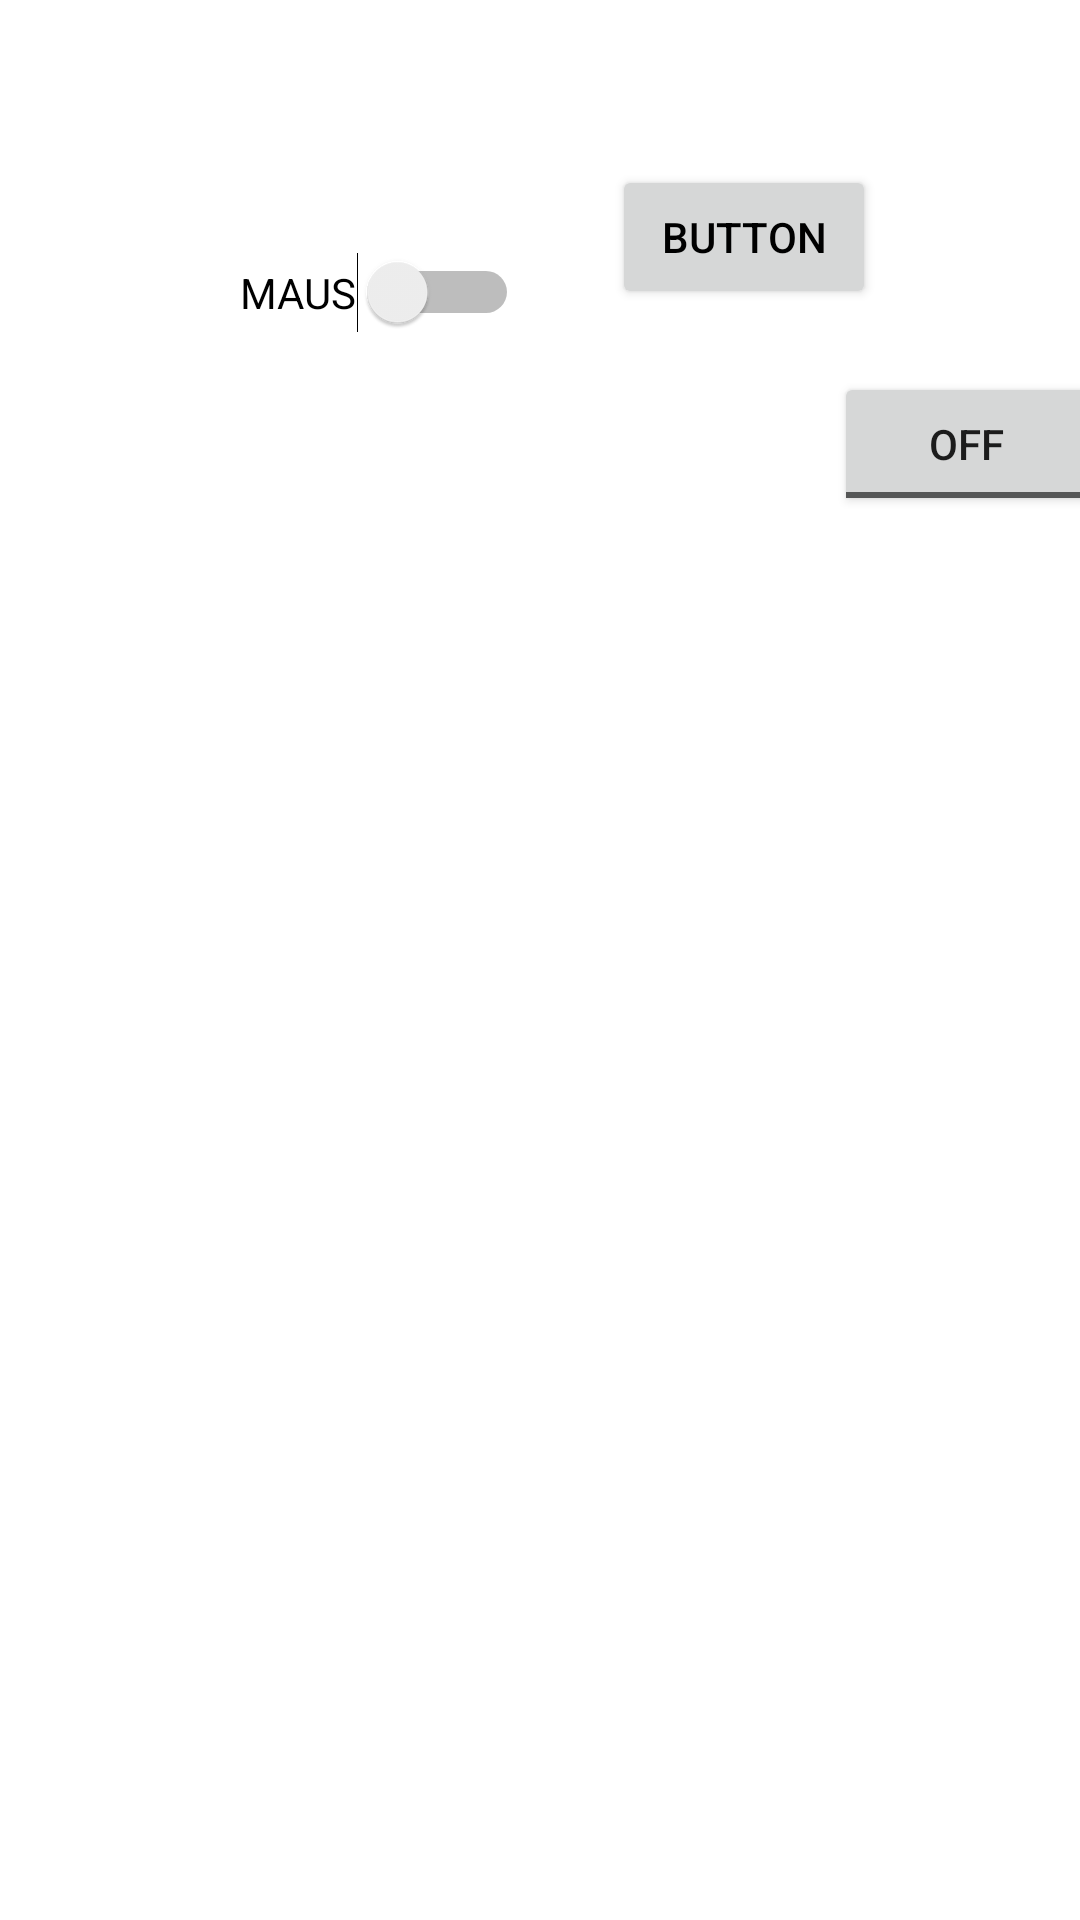

The Android layout XML behind this screen, and the referenced resources:
<!-- AndroidManifest.xml: application theme Theme.MAUS -->
<!-- res/layout/fragment_alarm.xml -->
<?xml version="1.0" encoding="utf-8"?>
<androidx.core.widget.NestedScrollView xmlns:android="http://schemas.android.com/apk/res/android"
    xmlns:app="http://schemas.android.com/apk/res-auto"
    xmlns:tools="http://schemas.android.com/tools"
    android:layout_width="match_parent"
    android:layout_height="match_parent"
    tools:context=".ui.main.AlarmFragment">

    <androidx.constraintlayout.widget.ConstraintLayout
        android:layout_width="match_parent"
        android:layout_height="wrap_content">

        <Switch
            android:id="@+id/switch2"
            android:layout_width="wrap_content"
            android:layout_height="0dp"
            android:layout_marginStart="80dp"
            android:layout_marginTop="84dp"
            android:text="@string/app_name"
            app:layout_constraintStart_toStartOf="parent"
            app:layout_constraintTop_toTopOf="parent"
            android:shadowColor="@null"
            tools:ignore="UseSwitchCompatOrMaterialXml" />

        <ToggleButton
            android:id="@+id/toggleButton"
            android:layout_width="wrap_content"
            android:layout_height="wrap_content"
            android:layout_marginStart="278dp"
            android:layout_marginTop="124dp"
            android:text="ToggleButton"
            app:layout_constraintStart_toStartOf="parent"
            app:layout_constraintTop_toTopOf="parent" />

        <Button
            android:id="@+id/button2"
            android:layout_width="wrap_content"
            android:layout_height="wrap_content"
            android:layout_marginStart="31dp"
            android:layout_marginTop="55dp"
            android:text="Button"
            android:textColor="@color/black"
            app:layout_constraintStart_toEndOf="@+id/switch2"
            app:layout_constraintTop_toTopOf="parent" />
    </androidx.constraintlayout.widget.ConstraintLayout>
</androidx.core.widget.NestedScrollView>
<!-- resources referenced by this layout -->
<resources>
  <color name="black">#FF000000</color>
  <string name="app_name">MAUS</string>
  <style name="Theme.MAUS" parent="Theme.MaterialComponents.DayNight.DarkActionBar">
          
          <item name="colorPrimary">@color/white</item>
          <item name="colorPrimaryVariant">@color/white</item>
          <item name="colorOnPrimary">@color/white</item>
          
          <item name="colorSecondary">@color/teal_200</item>
          <item name="colorSecondaryVariant">@color/teal_700</item>
          <item name="colorOnSecondary">@color/black</item>
          
          <item name="android:statusBarColor" tools:targetApi="l">?attr/colorPrimaryVariant</item>
          <item name="android:windowLightStatusBar" tools:targetApi="m">true</item> 
          
      </style>
  <color name="white">#FFFFFFFF</color>
  <color name="teal_200">#FF03DAC5</color>
  <color name="teal_700">#FF018786</color>
</resources>
